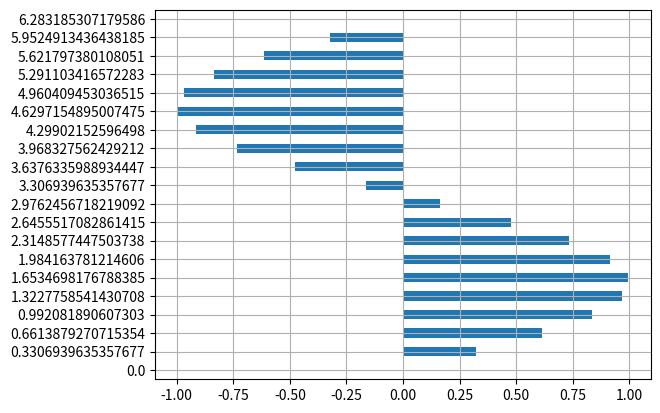

Generate this figure with matplotlib:
#!/usr/bin/env python3
# vim: set fileencoding=utf-8

#
#  (C) Copyright 2021  Pavel Tisnovsky
#
#  All rights reserved. This program and the accompanying materials
#  are made available under the terms of the Eclipse Public License v1.0
#  which accompanies this distribution, and is available at
#  http://www.eclipse.org/legal/epl-v10.html
#
#  Contributors:
# [redacted]
#

import matplotlib.pyplot as plt

import numpy as np
import pandas

# hodnoty na x-ové ose
r = np.linspace(0, 2 * np.pi, 20)

# konstrukce datové struktury Series
s = pandas.Series(data=np.sin(r), index=r)

# tisk obsahu Series
print(s)

# vytvoření grafu
s.plot.barh(grid=True)

# uložení grafu
plt.savefig("series_plot_04.png")

# vykreslení grafu
plt.show()
